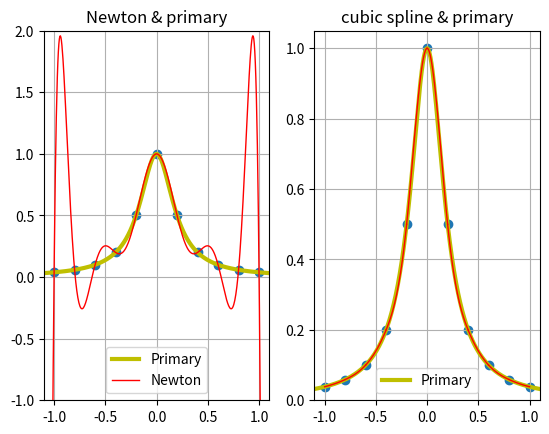

Here is the Python script that generated this plot:
import numpy as np
from matplotlib import pyplot as plt

'''
计算方法A_2班(令丹老师)：上级作业第3题：
三次样条插值/牛顿和拉格朗日插值。
作者：陈长
学号：3120104099
日期：20201209
'''
# -----------------------------例题输入区-START--------------------------
x = np.linspace(-2.5, 2.5, 1000, dtype=np.float64)  # 生成自变量散点
y = 1 / (1 + 25 * x ** 2)  # 被插函数曲线

xi = np.linspace(-1, 1, 11, dtype=np.float64)  # 11个点，10分段函数
yi = 1 / (1 + 25 * xi ** 2)

y0p = np.float64(0.07396449704142012)  # x = -1处的一阶导数
ynp = -y0p  # x = 1处的一阶导数
# -----------------------------例题输入区-END----------------------------


def band_diagonal_solve(a1, b1):
    '''
    a1 is the A matrix, b1 is the b vector in Ax = b, type with np.float64
    return: x
    author: Doorvanbei, email: 3468274604@qq.com
    '''
    a = a1.copy()
    b = b1.copy()
    n = (a.shape)[1]
    for k in range(n):  # forward
        c = a[k, k]  # normalization coefficient
        b[k] /= c
        a[k] /= c  # normalization of 1st line
        for i in range(k + 1, k + 2 if k != n - 1 else n):  # only do once, do not exe when k == n-1
            c = -a[i, k]
            b[i] += c * b[k]
            a[i] += c * a[k]

    for i in range(n - 2, 0 - 1, -1):  # backward
        s = np.float64(0.)
        for j in range(i + 1, i + 2):  # only do once
            s += a[i, j] * b[j]
        b[i] -= s
    return b


def LagIntp(xi, yi):
    '''
    Lagrange插值多项式求取
    :param xi: 已知点横坐标向量, 要求为float类型输入!
    :param yi: 已知点纵坐标向量, 要求为float类型输入!
    :return: 插值多项式
    '''
    d = xi.shape[0]  # 取得被插函数的点数
    m = np.array([1.], dtype=np.float64)  # 待卷积多项式
    for i in range(d):
        m = np.polymul(m, np.array([1., -xi[i]]))
    s = np.array([0.], dtype=np.float64)  # 待求和多项式
    for i in range(d):
        num, tmp = np.polydiv(m, np.array([1, -xi[i]]))  # tmp丢弃，num返回分子多项式
        num *= yi[i] / np.polyval(num, xi[i])  # 系数包括：分母、函数值
        s = np.polyadd(s, num)
    return s


def NewtonIntp(xi, yi):
    '''
    Newton插值多项式求取
    :param xi: 已知点横坐标向量, 要求为float类型输入!
    :param yi: 已知点纵坐标向量, 要求为float类型输入!
    :return: 插值多项式
    '''
    d = xi.shape[0]  # 取得被插函数的点数
    yt = np.copy(yi)  # 拷贝，避免yi被函数修改
    n = [np.array([1.], dtype=np.float64)]  # 常数项
    for i in range(1, d):
        nt = np.array([1.])
        for j in range(i):
            nt = np.polymul(nt, np.array([1., -xi[j]]))
        n.append(nt)  # 得到每一个多项式(不含系数)
        y = yt.copy()  # 临时暂存向量
        for j in range(i, d):  # 求取每个系数
            yt[j] = (y[j] - y[j - 1]) / (xi[j] - xi[j - i])
    s = np.array([0.])
    for i, e in enumerate(n):
        s = np.polyadd(s, e * yt[i])
    return s


print('xi:', xi)
print('yi:', yi)
d = xi.shape[0]  # 输入向量长度，设为 d
hi = np.diff(xi)  # hi = xi - xi-1, 长度为 d-1
dyi = np.diff(yi)  # dyi = yi - yi-1, 长度为 d-1
mui = hi[:-1] / (hi[:-1] + hi[1:])  # mui = hi/(hi + hi+1), 长度为 d-2
lbdi = 1 - mui  # lambdai = 1 - mui
di = 6 * np.diff(dyi / hi) / (hi[:-1] + hi[1:])  # di公式

A = 2 * np.eye(d)
v = np.arange(d - 2)
A[v + 1, v] = mui
A[-1, -2] = 1.
A[0, 1] = 1.
v += 1
A[v, v + 1] = lbdi  # 生成系数矩阵A

d0 = 6 / hi[0] * ((yi[1] - yi[0]) / hi[0] - y0p)
dn = 6 / hi[-1] * (ynp - (yi[-1] - yi[-2]) / hi[-1])
dv = np.empty(d)
dv[1:-1] = di
dv[0], dv[-1] = d0, dn  # 生成右端向量dv

M = band_diagonal_solve(A, dv)  # 二阶导数向量
# ----------------------------输出三次样条插值函数计算结果----------------------------
print('h vector:', hi)
print('M vector:', M)

# 使用牛顿和拉格朗日插值多项式进行对比计算
sn = NewtonIntp(xi, yi)
sl = LagIntp(xi, yi)
print('Sn(x):', sn)
print('SL(x):', sl)

yN = x.copy()  # 使用牛顿插值的多项式函数向量
snx = np.empty(d)
for i, e in enumerate(x):
    j = np.arange(d)
    snx[-(j + 1)] = e ** j
    yN[i] = np.dot(sl, snx)

# 绘图模块
fig, axs = plt.subplots(1, 2)
axs[0].plot(x, y, 'y', linewidth=3, label='Primary')  # 绘制原函数曲线图，采用黄色，线宽较宽，以便与后续插值曲线对比
axs[0].grid(True)
axs[0].scatter(xi, yi)  # 绘制插值节点散点图
axs[0].plot(x, yN, 'r', linewidth=1, label='Newton')  # 绘制牛顿插值多项式函数曲线图
axs[0].set_xlim(-1.1, 1.1)
axs[0].set_ylim(-1, 2)
axs[0].set_title('Newton & primary')
axs[0].legend()

axs[1].plot(x, y, 'y', linewidth=3, label='Primary')  # 绘制原函数曲线图，采用黄色，线宽较宽，以便与后续插值曲线对比
axs[1].grid(True)
axs[1].set_xlim(-1.1, 1.1)
axs[1].set_ylim(0, 1.05)
axs[1].scatter(xi, yi)  # 绘制插值节点散点图
for i in range(1, d):  # 绘制三次样条插值函数分段曲线图
    xseg = np.linspace(xi[i - 1], xi[i], 100, dtype=np.float64)  # 生成在一个区间上的自变量向量
    # 生成在对应区间上的函数值
    S1 = ((xi[i] - xseg) ** 3) / 6 / hi[i - 1] * M[i - 1] + ((xseg - xi[i - 1]) ** 3) / 6 / hi[i - 1] * M[i] + (
            yi[i - 1] - hi[i - 1] ** 2 / 6 * M[i - 1]) * (xi[i] - xseg) / hi[i - 1] + (
                 yi[i] - hi[i - 1] ** 2 / 6 * M[i]) * (xseg - xi[i - 1]) / hi[i - 1]
    axs[1].plot(xseg, S1, 'r', linewidth=1)  # 绘制S(x)曲线，采用红色，线宽较窄
axs[1].set_title('cubic spline & primary')
axs[1].legend()
plt.show()
